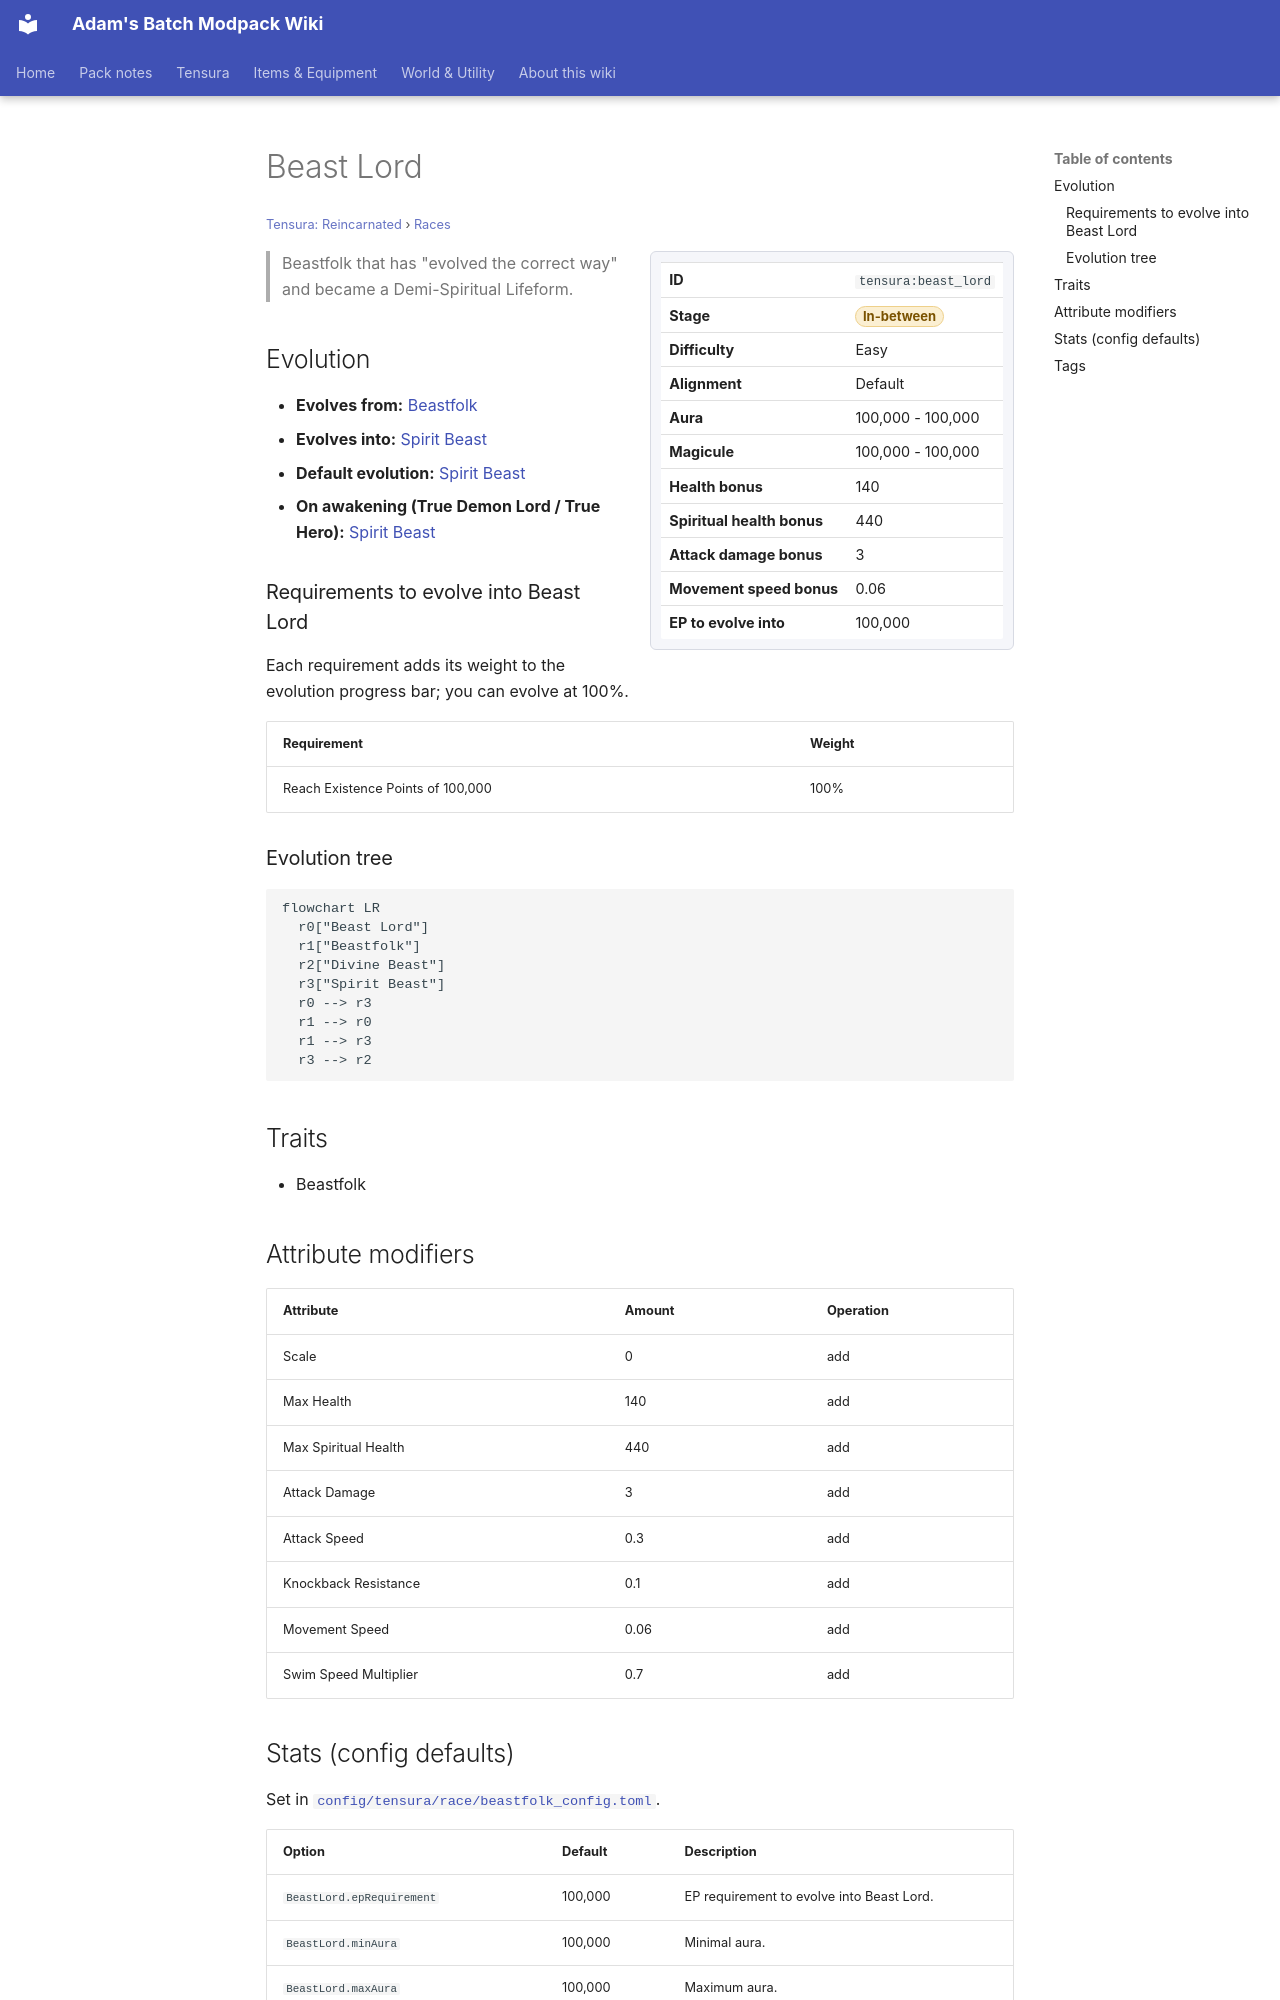

repository: Proteus-Nell/Adams-Batch-MC-Modpack-Wiki · page: tensura-reincarnated/races/beast-lord/index.html · generator: mkdocs

# Beast Lord

<small>[Tensura: Reincarnated](../index.md) &rsaquo; [Races](index.md)</small>

<div class="infobox" markdown>

| | |
|---|---|
| **ID** | `tensura:beast_lord` |
| **Stage** | <span class="stage stage-in-between">In-between</span> |
| **Difficulty** | Easy |
| **Alignment** | Default |
| **Aura** | 100,000 - 100,000 |
| **Magicule** | 100,000 - 100,000 |
| **Health bonus** | 140 |
| **Spiritual health bonus** | 440 |
| **Attack damage bonus** | 3 |
| **Movement speed bonus** | 0.06 |
| **EP to evolve into** | 100,000 |

</div>

> Beastfolk that has "evolved the correct way" and became a Demi-Spiritual Lifeform.

## Evolution

- **Evolves from:** [Beastfolk](beastfolk.md)
- **Evolves into:** [Spirit Beast](spirit-beast.md)
- **Default evolution:** [Spirit Beast](spirit-beast.md)
- **On awakening (True Demon Lord / True Hero):** [Spirit Beast](spirit-beast.md)

### Requirements to evolve into Beast Lord

Each requirement adds its weight to the evolution progress bar; you can evolve at 100%.

| Requirement | Weight |
|---|---|
| Reach Existence Points of 100,000 | 100% |

### Evolution tree

```mermaid
flowchart LR
  r0["Beast Lord"]
  r1["Beastfolk"]
  r2["Divine Beast"]
  r3["Spirit Beast"]
  r0 --> r3
  r1 --> r0
  r1 --> r3
  r3 --> r2
```

## Traits

- Beastfolk

## Attribute modifiers

| Attribute | Amount | Operation |
|---|---|---|
| Scale | 0 | add |
| Max Health | 140 | add |
| Max Spiritual Health | 440 | add |
| Attack Damage | 3 | add |
| Attack Speed | 0.3 | add |
| Knockback Resistance | 0.1 | add |
| Movement Speed | 0.06 | add |
| Swim Speed Multiplier | 0.7 | add |
